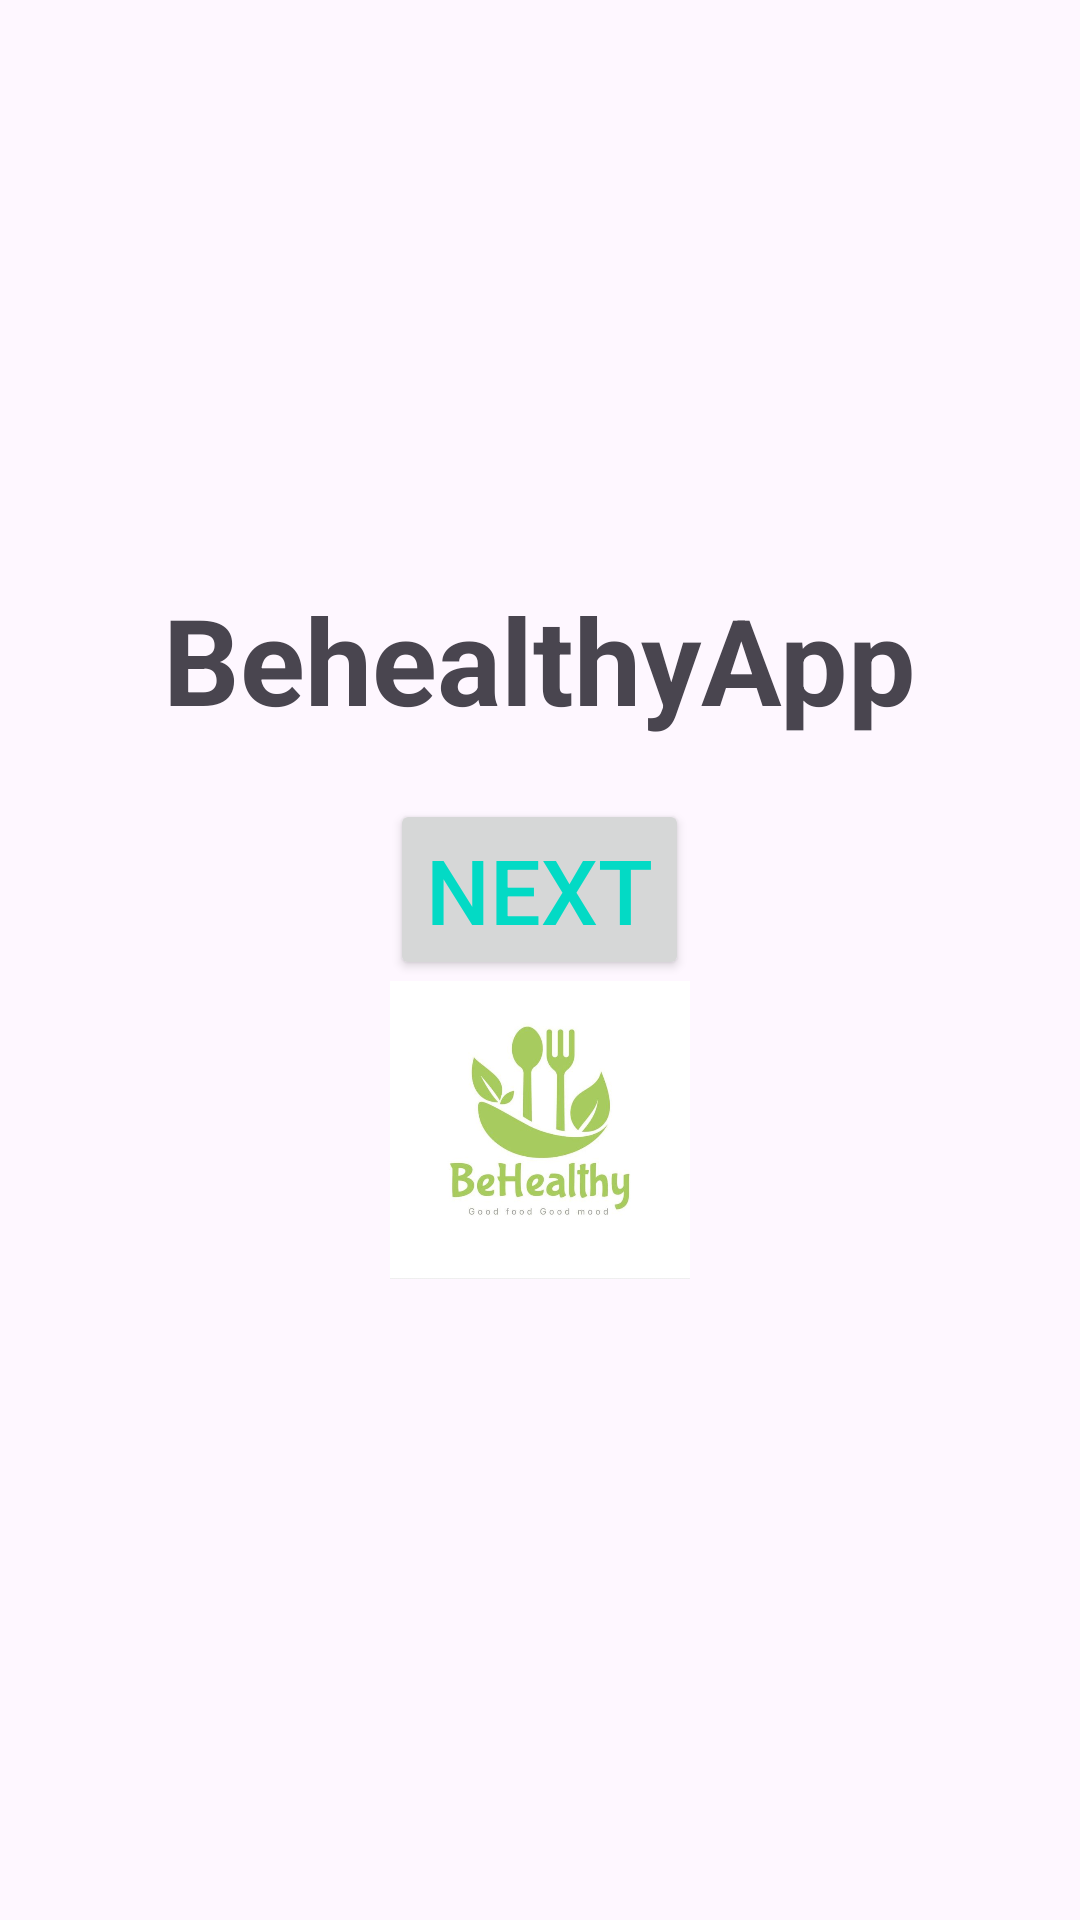

The Android layout XML behind this screen, and the referenced resources:
<!-- AndroidManifest.xml: application theme Theme.Behealthypp -->
<!-- res/layout/activity_main.xml -->
<?xml version="1.0" encoding="utf-8"?>
<LinearLayout xmlns:android="http://schemas.android.com/apk/res/android" android:layout_width="match_parent" android:layout_height="match_parent"
    android:orientation="vertical" android:gravity="center" android:padding="16dp">
    <TextView
        android:id="@+id/tvAppName" android:layout_width="wrap_content" android:layout_height="wrap_content" android:text="@string/app_name"
        android:textSize="40sp" android:textStyle="bold" android:layout_marginBottom="20dp"/>
    <Button
        android:id="@+id/btnNext" android:layout_width="wrap_content" android:layout_height="wrap_content" android:text="@string/btnNext"
        android:textSize="30sp" android:textColor="@color/teal_200"/>
    <ImageView
        android:id="@+id/ivLogo"
        android:layout_width="100dp"
        android:layout_height="100dp"
        android:src="@drawable/logo"
        android:layout_marginBottom="20dp"/>
</LinearLayout>
<!-- resources referenced by this layout -->
<resources>
  <color name="teal_200">#FF03DAC5</color>
  <!-- drawable logo: jpg bitmap (drawable, 21711 bytes) -->
  <string name="app_name">BehealthyApp</string>
  <string name="btnNext">Next</string>
  <style name="Theme.Behealthypp" parent="Base.Theme.Behealthypp" />
  <style name="Base.Theme.Behealthypp" parent="Theme.Material3.DayNight.NoActionBar">
          
          
      </style>
</resources>
